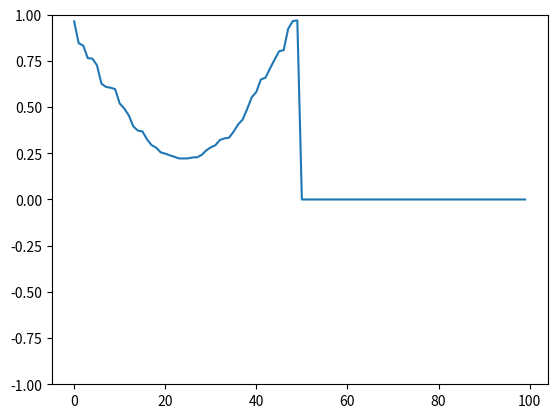

This chart was generated by the following Python code:
from random import random, uniform, randint
import matplotlib.pyplot as plt
import numpy as np


def sigmoid(x):
    x = abs(x)
    return 1 / (1 + np.exp(-x))


# 최소 분당 호흡 수, 최대 분당 호흡 수, peak 최소값
res_min, res_max, amplitude = 12, 20, 0.5
respiration_num = randint(res_min, res_max)

# 호흡 하나당 Data 길이
data_length = 1500 // respiration_num
data = np.zeros([data_length])

# peak 위치 및 값 생성
peak = randint(data_length//2 - 5, data_length//2 + 5)
data[peak] = uniform(amplitude, 1)

t = []
# for i in range(len(data)):
#     if i == peak:
#         continue
#     # peak와 가까울 수록 가중치 적게
#     weight = np.tanh(-2*(i-peak))
#     value = uniform(0, 0.005) * weight
#
#     if i != 0 and i - 1 != peak and i + 1 != len(data):
#         data[i] = data[i-1] + value


for i in range(peak, 0, -1):
    weight = 1.2 * (i - peak/2)
    value = uniform(0, 0.005) * weight
    data[i-1] = data[i] - value

# print(data)

print(data_length, peak, data.shape)
print(data)

plt.ylim([-1, 1])
plt.plot(data)
plt.show()
# def generation(res_min, res_max):





# for i in range(110):
#     if i == 0:
#         value = uniform(-1, -0.5)
#         data_list.append(round(value, 8))
#     elif i == peak:
#         value = uniform(0.5, 1)
#         data_list.append(round(value, 8))
#     elif peak - 10 < i < peak + 10:
#         if peak - 10 < i:
#             value = uniform(0, 0.005)
#             data_list.append(round(data_list[i - 1] + value, 8))
#         elif peak + 10 > i:
#             value = uniform(-0.005, 0)
#             data_list.append(round(data_list[i - 1] + value, 8))
#
#     elif i < peak:
#         value = uniform(0, 0.05)
#         data_list.append(round(data_list[i-1] + value, 8))
#     elif i > peak:
#         value = uniform(-0.05, 0)
#         data_list.append(round(data_list[i - 1] + value, 8))
#
#
# plt.plot(data_list)
# plt.show()